2-way image classification set "metis-s112-p224" from GitHub (jdkuhnke/HiC); label vocabulary: honeycomb absent, honeycomb present.

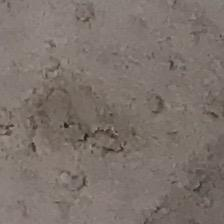
Label: honeycomb absent

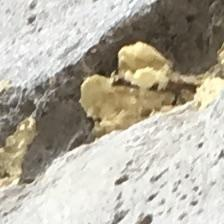
Label: honeycomb present

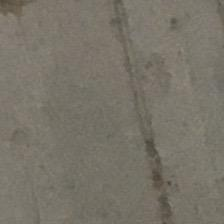
Label: honeycomb absent

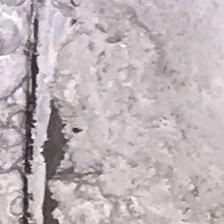
Label: honeycomb present

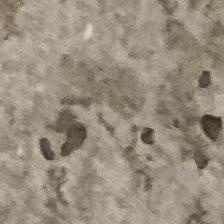
Label: honeycomb absent

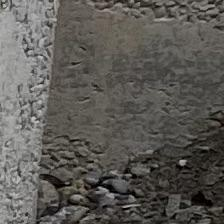
Label: honeycomb present
